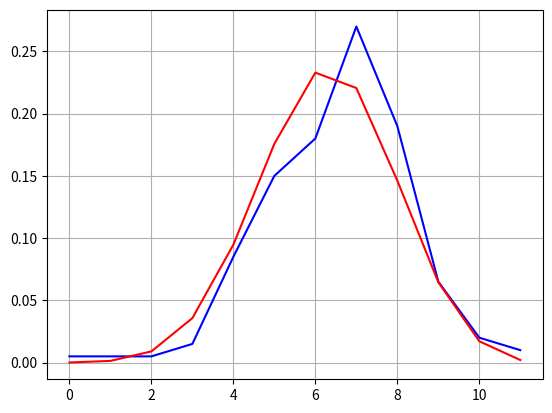
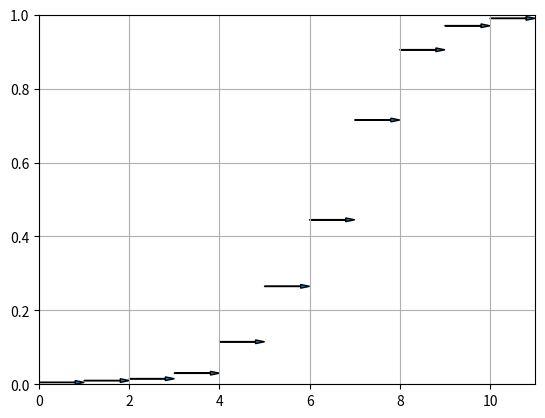
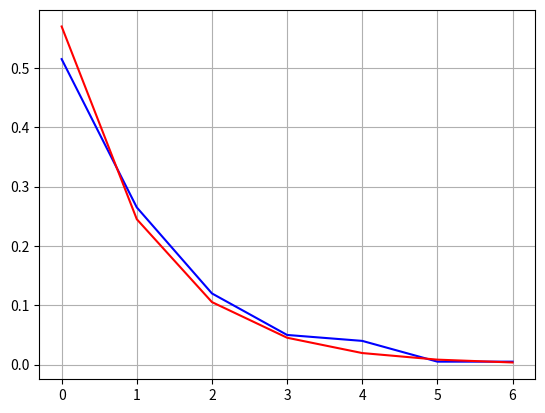
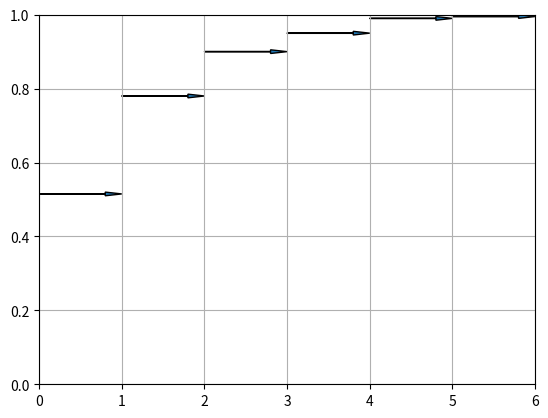
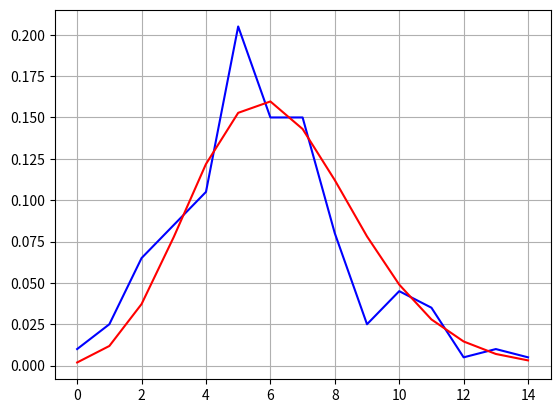
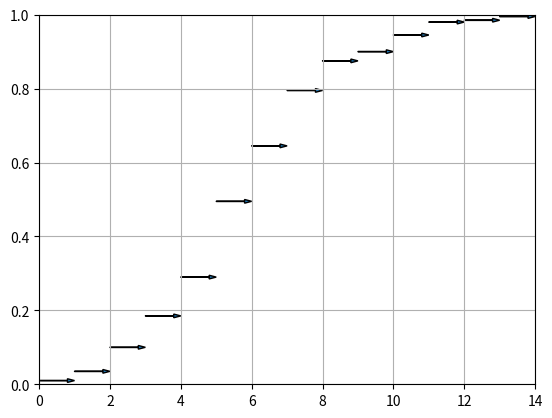

The matplotlib source for these figures, in order:
from math import sqrt
from matplotlib import pyplot

def get_random_binomial(n, p, size=1):
    '''Генерация size псевдослучайных чисел, распределенных по
    биномиальному закону с параметрами n и p
    '''
    from numpy.random import binomial
    return binomial(n, p, size)


def get_random_geometric(p, size=1):
    '''Генерация size псевдослучайных чисел, распределенных по
    геометрическому закону с параметром p
    '''
    from numpy.random import geometric
    return [i-1 for i in geometric(p, size)]


def get_random_poisson(l, size=1):
    '''Генерация size псевдослучайных чисел, распределенных по
    закону Пуассона с параметром l
    '''
    from numpy.random import poisson
    return poisson(l, size)


def get_sr(R):
    '''Получение выборочного среднего из коллекции R
    '''
    ans = 0
    for xi, ni, wi in R:
        ans += xi * wi
    return ans


def get_disp(R, sr):
    '''Получение выборочной дисперсии из коллекции R с выборочным средним sr
    '''
    ans = 0
    for xi, ni, wi in R:
        ans += (xi - sr)*(xi - sr)*wi
    return ans


def get_xi_ni_wi(xi, N):
    '''Получение генерация коллекции R - статистического ряда
    '''
    xi.sort()
    mx = xi[-1]
    ni = [0 for i in range(mx + 1)]
    wi = [0 for i in range(len(ni))]
    for i in range(mx + 1):
        for j in xi:
            ni[i] = ni[i] + 1 if i == j else ni[i]
        wi[i] = ni[i] / N
    return list(zip(*[(list(range(mx + 1))), (ni), (wi)]))


def get_func(R, x):
    '''Получение значения эмпирической функции распределения в точке x
    '''
    if (x < R[0][0]):
        return 0
    elif x >= R[-1][0]:
        return 1
    else:
        ans = 0
        i = 0
        while R[i][0] <= x:
            ans += R[i][2]
            i += 1
        return ans


def get_med(R):
    '''Получение выборочной медианы из коллекции R
    '''
    ans = 0
    for i in range(1, len(R) - 1):
        if get_func(R, R[i][0]) > 0.5:
            ans = R[i][0]
            break
        elif get_func(R, R[i][0]) == 0.5:
            ans = 0.5*(R[i][0] + R[i][0] + 1)
            break
    return ans


def get_moda(R):
    '''Получение выборочной моды из коллекции R
    '''
    return max([(j, i) for i, j, _ in R])[1]


def get_moment(R, k):
    '''Получение выборочного момента порядка k из коллекции R
    '''
    ans = 0
    for xi, ni, wi in R:
        ans += (xi**k)*wi
    return ans


def get_k_asim(R, disp):
    '''Получение выборочного коэффициента асимметрии из коллекции R
    '''
    ans = get_moment(R, 3) - 3*get_moment(R, 2)*get_moment(R, 1)
    return (ans + 2*(get_moment(R, 1)**3)) / (disp**3)


def get_k_eks(R, disp):
    '''Получение выборочного коэффициента эксцесса из коллекции R
    '''
    ans = get_moment(R, 4) - 4*get_moment(R, 3)*get_moment(R, 1)
    ans += 6* get_moment(R, 2)*(get_moment(R, 1)**2)
    ans -= 3*(get_moment(R, 1)**4)
    return (ans / (disp**4)) - 3


def get_teoretic_binom(n, k, p):
    '''Получение теоретического значения биномиального распределения
    '''
    from math import factorial
    return (factorial(n) * (p**k) * (1 - p)**(n-k)) / (factorial(k)* factorial(n - k))


def get_teoretic_geometric(k, p):
    '''Получение теоретического значения геометрического распределения
    '''
    return (1 - p)**k * p


def get_teoretic_poisson(l, k):
    '''Получение теоретического значения распределения Пуассона
    '''
    from math import exp, factorial
    return (l**k * exp(-l)) / factorial(k)


def get_info(R, N):
    sr = get_sr(R)
    disp = get_disp(R, sr)
    print("Выборочное среднее: ", sr)
    print("Выборочная дисперсия: ", disp)
    print("Выборочное среднее квадратическое отклонение: ", sqrt(disp))
    print("Выборочная мода:", get_moda(R))
    print("Выборочная медиана:", get_med(R))
    print("Выборочный коэффициент асимметрии: ", get_k_asim(R, sqrt(disp)))
    print("Выборочный коэффициент эксцесса: ", get_k_eks(R, sqrt(disp)))


def draw_arrows(plt, R):
        '''Отрисовка стрелок
        '''
        plt.figure()
        plt.grid(True)
        plt.axis([0, max([i for i, _, _ in R]), 0, 1.0])
        for i in range(len(R)-1):
            x1 = R[i][0]+0.0001
            x2 = R[i+1][0] - 0.0001
            y1 = get_func(R, x1)
            y2 = get_func(R, x2)
            plt.arrow(x1, y1, x2-x1, 0, head_width=0.01, head_length=0.2, length_includes_head=True)


def draw(R1, R2, R3):
    '''Отрисовка графиков
    '''
    
    pyplot.figure()
    pyplot.grid(True)
    pyplot.plot([i for i, _, _ in R1], [k for _, _, k in R1], color='blue')
    pyplot.plot([i for i, _, _ in R1], [get_teoretic_binom(n, i, p) for i, _, _ in R1], color='red')
    draw_arrows(pyplot, R1)

    pyplot.figure()
    pyplot.grid(True)
    pyplot.plot([i for i, _, _ in R2], [k for _, _, k in R2], color='blue')
    pyplot.plot([i for i, _, _ in R2], [get_teoretic_geometric(i, p) for i, _, _ in R2], color='red')
    draw_arrows(pyplot, R2)

    pyplot.figure()
    pyplot.grid(True)
    pyplot.plot([i for i, _, _ in R3], [k for _, _, k in R3], color='blue')
    pyplot.plot([i for i, _, _ in R3], [get_teoretic_poisson(n*p, i) for i, _, _ in R3], color='red')
    draw_arrows(pyplot, R3)
    
    pyplot.show()


N = 200
v = 54
n = 5 + (v % 16)
p = 0.3 + 0.005 * v
print("n={} ; p={}".format(n , p))

print("Binom")
#binom = get_random_binomial(n, p, N)
binom = [7, 7, 6, 7, 5, 7, 6, 7, 9, 9, 5, 7, 5, 5, 7, 5, 7, 8, 4, 
        7, 0, 3, 7, 5, 6, 9, 7, 7, 7, 2, 8, 4, 4, 5, 4, 8, 6, 7,
        6, 7, 6, 8, 8, 8, 7, 5, 6, 4, 6, 4, 8, 5, 4,9, 5, 8, 9,
        4, 5, 7, 6, 7, 7, 6, 5, 7, 6, 6, 6, 6, 5, 6, 7, 7, 8, 6,
        8, 6, 6, 6, 7, 7, 4, 7, 7, 5, 3, 5, 7, 8, 6, 10, 5, 8, 7,
        7, 8, 9, 10, 8, 4, 8, 4, 7, 7, 5, 8, 10, 6, 5, 9, 6, 5, 6,
        7, 6, 7, 10, 7, 4, 6, 9, 7, 5, 7, 8, 7, 8, 4, 8, 6, 8, 7,
        8, 8, 7, 8, 9, 8, 5, 6, 7, 8, 5, 8, 7, 7, 6, 9, 8, 6, 11,
        5, 8, 5, 6, 8, 4,7, 5, 8, 9, 6, 9, 5, 7, 5, 4, 5, 8, 7,
        8, 8, 8, 7, 6, 8, 1, 7, 7, 5, 7, 7, 8, 7, 6, 8, 4, 11,
        8, 7, 5, 7, 3, 9, 6, 6, 7, 4, 6]
print(sorted(binom))
R1 = get_xi_ni_wi(binom, N)
print(R1)
get_info(R1, N)

print("Geom")
#geom = get_random_geometric(p, N)
geom = [0, 0, 2, 0, 0, 0, 0, 1, 0, 1, 0, 0, 3, 3, 0, 2, 0, 0, 1, 
        0, 0, 1, 0, 0, 1, 0, 1, 0, 2, 0, 0, 0, 0, 1, 0, 2, 1, 0, 
        4, 1, 0, 0, 1, 3, 0, 0, 0, 1, 0, 0, 1, 0, 0, 0, 0, 0, 2, 
        0, 3, 2, 0, 1, 6, 4, 4, 1, 0, 0, 0, 3, 1, 1, 1, 2, 0, 0, 
        1, 2, 0, 0, 0, 1, 0, 0, 0, 1, 0, 1, 4, 0, 0, 3, 1, 1, 1, 
        1, 0, 2, 1, 0, 4, 0, 2, 1, 0, 0, 0, 0, 1, 0, 0, 0, 0, 0, 
        2, 0, 1, 4, 4, 2, 0, 3, 1, 0, 0, 1, 1, 0, 2, 0, 0, 0, 0, 
        0, 0, 0, 5, 1, 0, 4, 2, 1, 1, 1, 0, 2, 2, 2, 0, 1, 0, 0, 
        0, 0, 2, 1, 0, 0, 2, 3, 1, 0, 1, 2, 1, 0, 0, 0, 1, 0, 1, 
        1, 0, 0, 0, 1, 2, 1, 1, 1, 0, 0, 0, 3, 0, 3, 0, 0, 0, 1, 
        0, 0, 2, 1, 1, 0, 2, 2, 1, 1]
print(geom)
R2 = get_xi_ni_wi(geom, N)
print(R2)
get_info(R2, N)

print("Poisson")
#poisson = get_random_poisson(n*p, N)
poisson = [4, 11, 11, 5, 11, 3, 8, 6, 5, 8, 6, 5, 5, 10, 4, 5, 5,
        1, 3, 4, 5, 4, 5, 4, 2,11, 11, 6, 6, 4, 6, 6, 3, 10, 7, 7,
        5, 2, 7, 3, 8, 11, 4, 9, 6, 6, 4, 9, 4, 6, 7, 5, 5, 5, 5, 6,
        3, 9, 2, 10, 1, 5, 4, 1, 6, 14, 8, 6, 6, 6, 4, 4, 4, 2, 7, 6,
        5, 2, 8, 1, 8, 6, 6, 6, 5, 5, 5, 4, 5, 7, 5, 3, 2, 7, 8, 5, 3,
        5, 5, 6, 6, 4, 8,7, 6, 5, 3, 4, 10, 7, 4, 3, 3, 3, 6, 6, 6, 9,
        5, 8, 3, 5, 2, 7, 12, 7, 7, 8, 6,2, 8, 5, 7, 5, 10, 4, 3, 0, 5,
        8, 2, 3, 5, 6, 5, 7, 5, 7, 10, 3, 7, 10, 8, 8, 7, 7, 2, 8, 4, 5,
        7, 4, 7, 6, 7, 11, 1, 3, 4, 7, 5, 7, 7, 7, 2, 7, 7, 10, 5, 9, 5,
        6, 7, 7, 7, 2, 13, 6, 5, 5, 5, 8, 5, 0, 10, 2, 5, 6, 3, 13]
print(sorted(poisson))
R3 = get_xi_ni_wi(poisson, N)
print(R3)
get_info(R3, N)
draw(R1, R2, R3)
